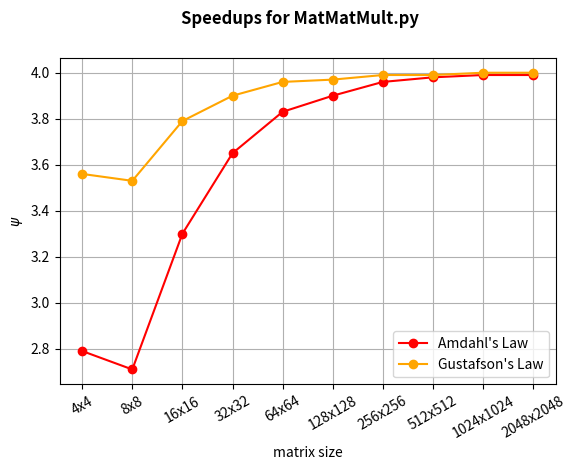

Here is the Python script that generated this plot:
"""

  plot_MMM_speedups_ssweep.py - A Python script that uses NumPy and Matplotlib to
                                plot the speedup (according to Amdahl's and
                                Gustafson's Laws) for MatMatMult.py

  Notes:                        The number of processors, p, is fixed and is
                                equal to 4

"""

import numpy as np
import matplotlib.pyplot as plt
from matplotlib.pyplot import figure

# set the number of processors using a logarithmic, base 2, sequence from 2**startExp to 2**endExp
startExp = 2
endExp = 11
points = endExp - startExp + 1
x = np.logspace ( startExp, endExp, points, base = 2 )

# set labels for x axis (matrix size)
labels = ['4x4', '8x8', '16x16', '32x32', '64x64', '128x128', '256x256', '512x512', '1024x1024', '2048x2048']
# speedups according to Amdahl's Law
yA = [2.79, 2.71, 3.30, 3.65, 3.83, 3.90, 3.96, 3.98, 3.99, 3.99]
# speedups according to Gustafson's Law
yG = [3.56, 3.53, 3.79, 3.90, 3.96, 3.97, 3.99, 3.99, 4.00, 4.00]

# initialise the figure and axes
fig, ax = plt.subplots ()
# set the title
fig.suptitle ( "Speedups for MatMatMult.py", fontweight = "bold" )
# set axes names
plt.xlabel ( "matrix size" )
plt.ylabel ( "$\psi$" )
plt.gcf().subplots_adjust ( bottom = 0.2 )
# set the x scale as logarithmigc, base 2
ax.set_xscale ( 'log', base = 2 )
# use rotated labels (30 degrees) as ticks in the x axis
plt.xticks ( x, labels )
plt.xticks ( rotation = 30 )

# plot using a grid and red/orange circle markers
plt.grid ()
plt.plot ( x, yA, color = 'red', marker = 'o', label = "Amdahl's Law" )
plt.plot ( x, yG, color = 'orange', marker = 'o', label = "Gustafson's Law" )
# put the legend in the lower right corner
ax.legend ( loc = 'lower right' )

plt.savefig ( "MMM_speedups_ssweep.png" )
plt.show ()
